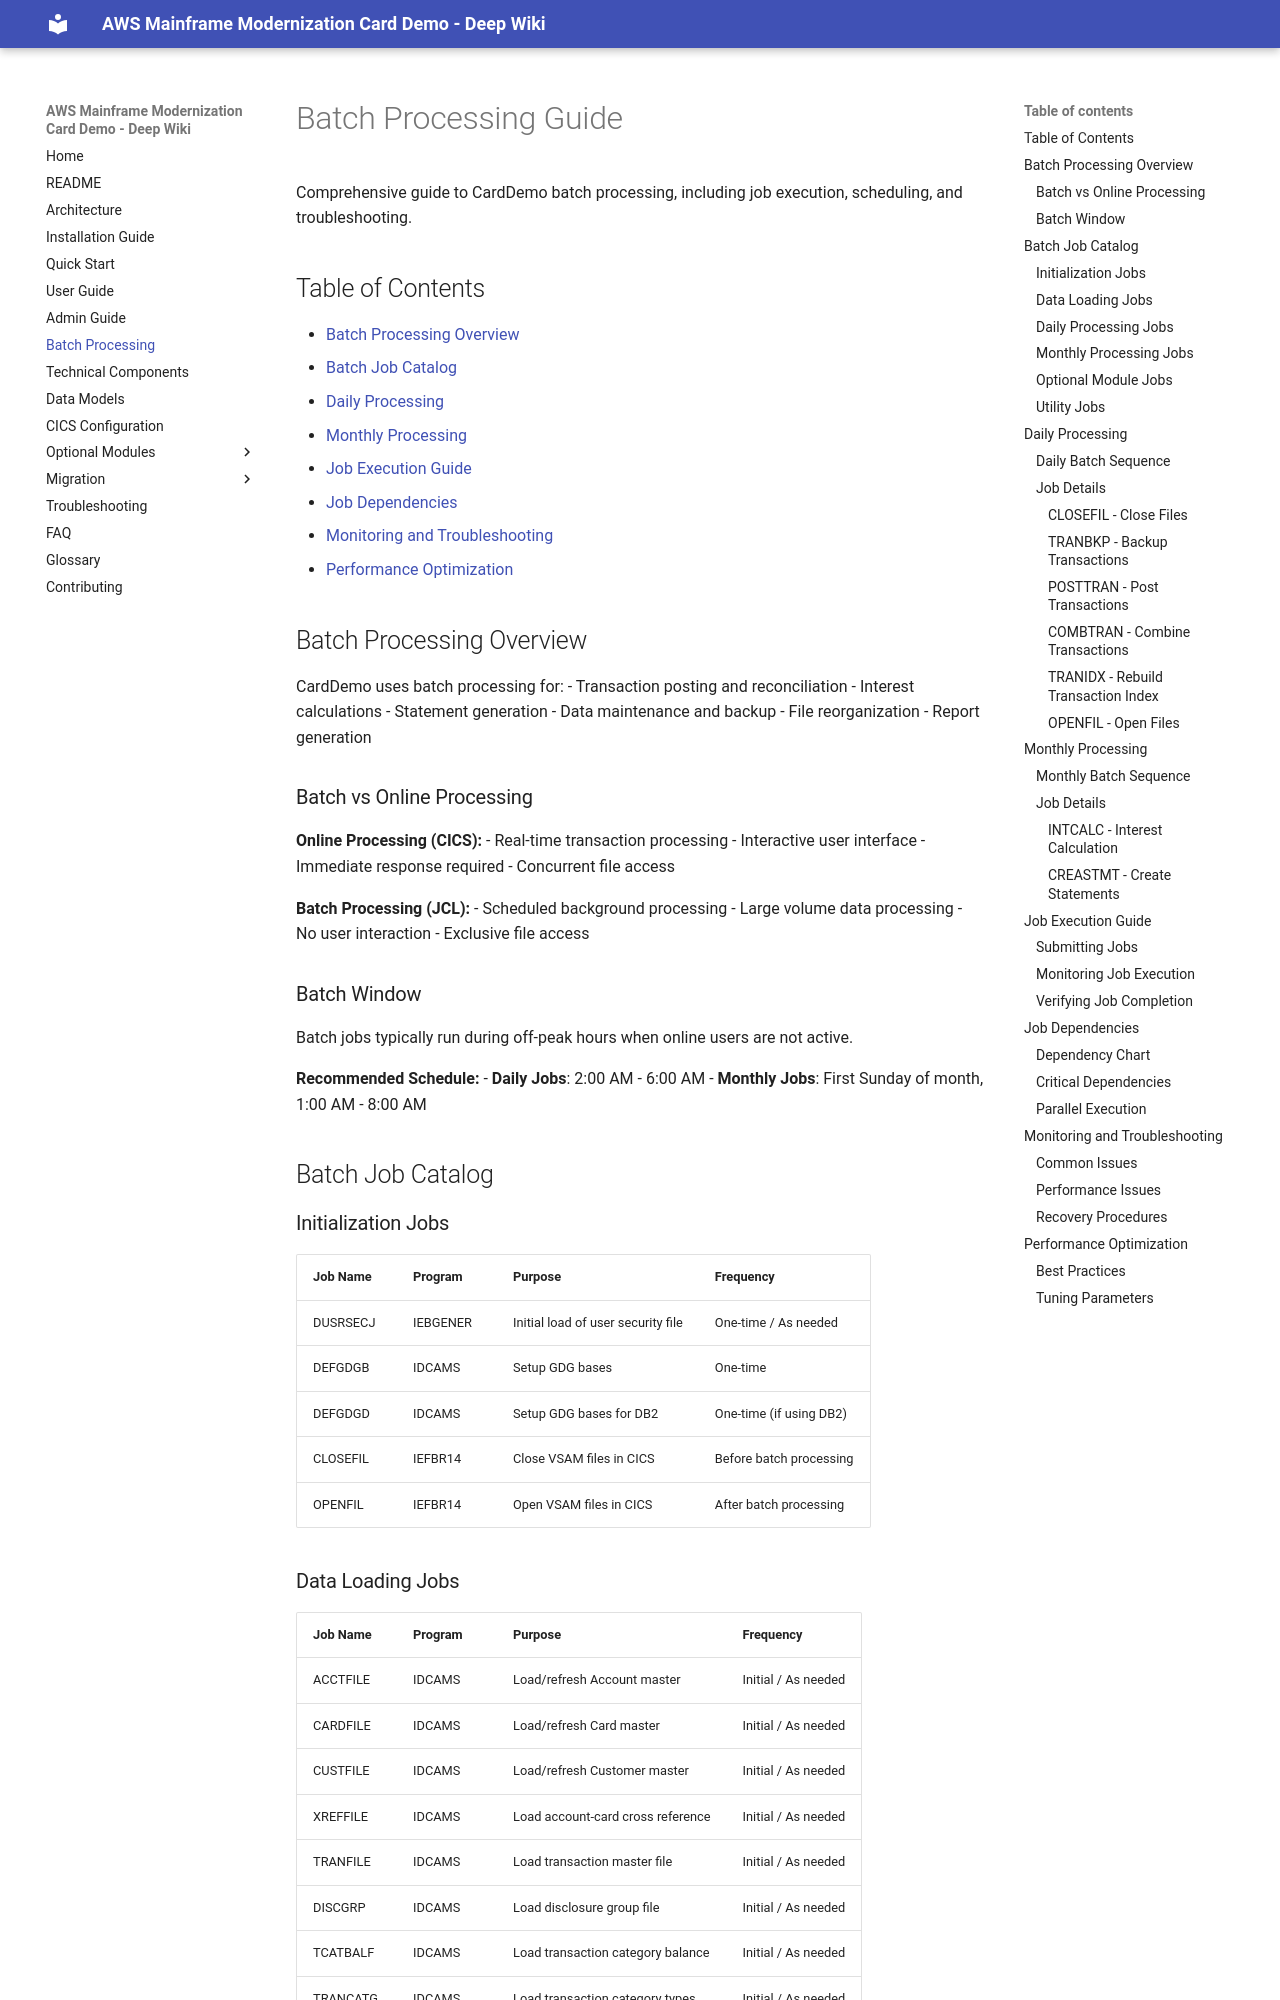

repository: Akanshahahaha/carddemo-staticpage · page: Batch-Processing/index.html · generator: mkdocs

# Batch Processing Guide

Comprehensive guide to CardDemo batch processing, including job execution, scheduling, and troubleshooting.

## Table of Contents
- [Batch Processing Overview](#batch-processing-overview)
- [Batch Job Catalog](#batch-job-catalog)
- [Daily Processing](#daily-processing)
- [Monthly Processing](#monthly-processing)
- [Job Execution Guide](#job-execution-guide)
- [Job Dependencies](#job-dependencies)
- [Monitoring and Troubleshooting](#monitoring-and-troubleshooting)
- [Performance Optimization](#performance-optimization)

## Batch Processing Overview

CardDemo uses batch processing for:
- Transaction posting and reconciliation
- Interest calculations
- Statement generation
- Data maintenance and backup
- File reorganization
- Report generation

### Batch vs Online Processing

**Online Processing (CICS):**
- Real-time transaction processing
- Interactive user interface
- Immediate response required
- Concurrent file access

**Batch Processing (JCL):**
- Scheduled background processing
- Large volume data processing
- No user interaction
- Exclusive file access

### Batch Window

Batch jobs typically run during off-peak hours when online users are not active.

**Recommended Schedule:**
- **Daily Jobs**: 2:00 AM - 6:00 AM
- **Monthly Jobs**: First Sunday of month, 1:00 AM - 8:00 AM

## Batch Job Catalog

### Initialization Jobs

| Job Name | Program | Purpose | Frequency |
|:---------|:--------|:--------|:----------|
| DUSRSECJ | IEBGENER | Initial load of user security file | One-time / As needed |
| DEFGDGB | IDCAMS | Setup GDG bases | One-time |
| DEFGDGD | IDCAMS | Setup GDG bases for DB2 | One-time (if using DB2) |
| CLOSEFIL | IEFBR14 | Close VSAM files in CICS | Before batch processing |
| OPENFIL | IEFBR14 | Open VSAM files in CICS | After batch processing |
